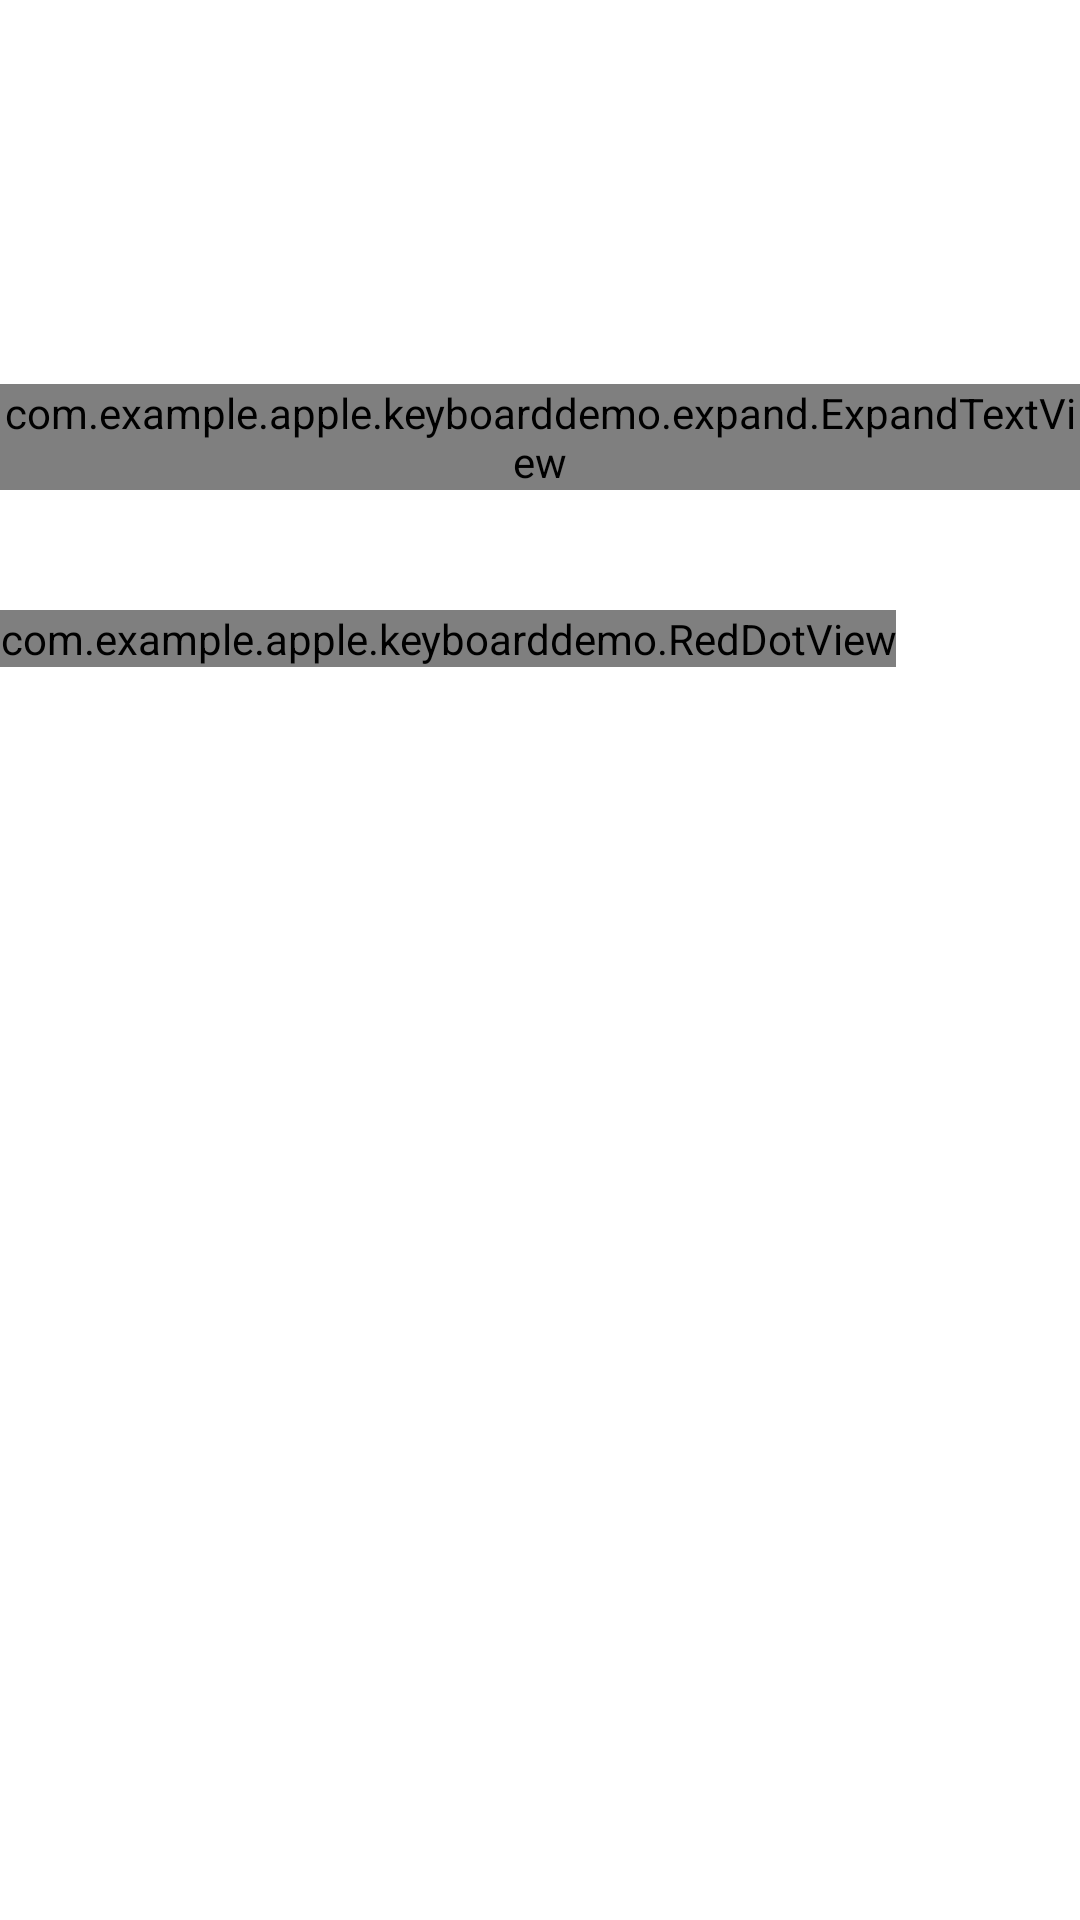

Android layout source for this screen:
<!-- AndroidManifest.xml: application theme AppTheme -->
<!-- res/layout/activity_soft_focus.xml -->
<?xml version="1.0" encoding="utf-8"?>
<LinearLayout xmlns:android="http://schemas.android.com/apk/res/android"
    xmlns:app="http://schemas.android.com/apk/res-auto"
    xmlns:tools="http://schemas.android.com/tools"
    android:layout_width="match_parent"
    android:layout_height="match_parent"
    android:orientation="vertical"
    android:id="@+id/llRoot"
    android:background="#fff"
    tools:context=".focus.SoftFocusActivity">

    <TextView
        android:visibility="invisible"
        android:text="发送人："
        android:layout_width="wrap_content"
        android:layout_height="wrap_content" />
    <EditText
        android:visibility="invisible"
        android:id="@+id/etSend"
        android:hint="请输入发送人："
        android:text="我是内容哦"
        android:singleLine="true"
        android:imeOptions="actionGo"
        android:layout_width="match_parent"
        android:layout_height="wrap_content" />

    <TextView
        android:visibility="invisible"
        android:text="主题"
        android:layout_width="wrap_content"
        android:layout_height="wrap_content" />
    <EditText
        android:visibility="invisible"
        android:id="@+id/etTheme"
        android:hint="请输入主题："
        android:layout_width="match_parent"
        android:layout_height="wrap_content" />
    <com.example.apple.keyboarddemo.expand.ExpandTextView
        android:id="@+id/expandTextView"
        android:layout_width="match_parent"
        android:layout_height="wrap_content">
    </com.example.apple.keyboarddemo.expand.ExpandTextView>
    <LinearLayout
        android:id="@+id/linear"
        android:orientation="vertical"
        android:layout_width="match_parent"
        android:layout_height="40dp">
    </LinearLayout>
    <com.example.apple.keyboarddemo.RedDotView
        android:text="10"
        android:id="@+id/redDot"
        android:layout_width="wrap_content"
        android:layout_height="wrap_content" />
</LinearLayout>
<!-- resources referenced by this layout -->
<resources>
  <style name="AppTheme" parent="Theme.AppCompat.Light.DarkActionBar">
          
          <item name="colorPrimary">@color/colorPrimary</item>
          <item name="colorPrimaryDark">@color/colorPrimaryDark</item>
          <item name="colorAccent">@color/colorAccent</item>
  
      </style>
  <color name="colorPrimary">#3F51B5</color>
  <color name="colorPrimaryDark">#303F9F</color>
  <color name="colorAccent">#FF4081</color>
</resources>
